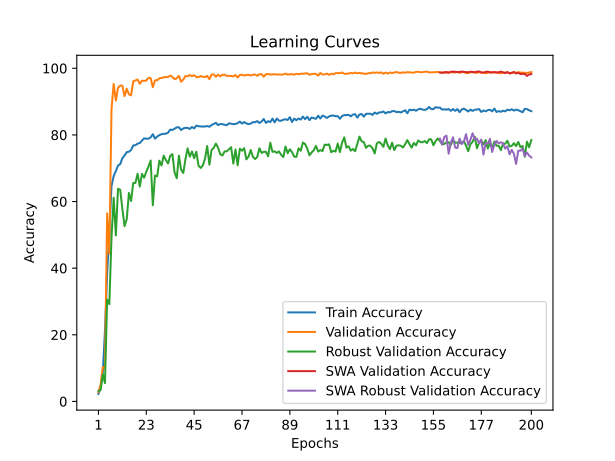

Values plotted in this chart, from the file beside it:
time; train_accuracy; train_loss; valid_accuracy; valid_loss; valid_accuracy_robust; valid_accuracy_swa; valid_accuracy_robust_swa
91,7946; 2,2360; 0,6154; 2,8015; 0,5473; 3,1034; 2,8015; 3,1034
209,2588; 4,4062; 0,5791; 4,9849; 0,4790; 3,4138; 4,9849; 3,4138
282,7387; 8,5262; 0,5528; 10,3512; 0,4381; 8,1034; 10,3512; 8,1034
331,8592; 21,1890; 0,5043; 9,9434; 0,5036; 5,5000; 9,9434; 5,5000
390,9746; 38,4059; 0,4631; 56,4382; 0,2289; 30,6034; 56,4382; 30,6034
475,5856; 50,6017; 0,4402; 44,2983; 0,2220; 29,1897; 44,2983; 29,1897
537,8315; 64,6357; 0,4145; 87,7417; 0,1397; 49,1724; 87,7417; 49,1724
607,4463; 67,6707; 0,4044; 95,3045; 0,1111; 61,1552; 95,3045; 61,1552
657,7781; 69,1405; 0,3993; 90,3196; 0,1188; 49,8276; 90,3196; 49,8276
735,8422; 70,7846; 0,3953; 94,1470; 0,1008; 63,8448; 94,1470; 63,8448
795,2535; 71,2285; 0,3935; 94,7915; 0,1053; 63,5517; 94,7915; 63,5517
858,7660; 73,0008; 0,3884; 94,7915; 0,1166; 57,7759; 94,7915; 57,7759
933,7283; 73,8360; 0,3863; 91,6480; 0,1117; 52,6207; 91,6480; 52,6207
1038,5008; 74,8323; 0,3845; 93,8708; 0,1100; 54,6724; 93,8708; 54,6724
1110,0018; 74,9408; 0,3835; 92,1741; 0,1061; 62,5862; 92,1741; 62,5862
1160,0287; 75,4702; 0,3819; 91,8716; 0,1158; 60,1379; 91,8716; 60,1379
1209,7543; 76,8381; 0,3784; 96,0805; 0,0842; 65,5862; 96,0805; 65,5862
1282,8557; 76,9170; 0,3785; 96,3304; 0,0857; 65,5862; 96,3304; 65,5862
1378,0162; 77,3708; 0,3771; 96,6198; 0,0915; 68,3448; 96,6198; 68,3448
1459,9967; 77,5615; 0,3769; 95,3571; 0,0936; 64,5000; 95,3571; 64,5000
1511,8456; 78,2421; 0,3757; 96,2778; 0,0862; 68,2931; 96,2778; 68,2931
1562,8055; 78,9787; 0,3740; 96,2120; 0,0903; 67,1379; 96,2120; 67,1379
1637,2814; 78,8505; 0,3738; 96,3304; 0,0847; 68,9655; 96,3304; 68,9655
1731,6643; 78,8636; 0,3736; 97,1064; 0,0858; 70,5000; 97,1064; 70,5000
1811,1940; 79,2582; 0,3732; 97,0669; 0,0861; 72,3103; 97,0669; 72,3103
1864,3633; 80,2183; 0,3706; 94,3180; 0,1057; 58,8793; 94,3180; 58,8793
1913,8290; 78,8833; 0,3741; 96,3830; 0,0827; 67,7931; 96,3830; 67,7931
1997,9511; 79,5015; 0,3724; 96,3962; 0,0968; 67,5690; 96,3962; 67,5690
2059,5491; 79,9356; 0,3709; 96,9880; 0,0799; 72,2586; 96,9880; 72,2586
2131,5757; 80,2216; 0,3700; 97,0669; 0,0918; 70,8103; 97,0669; 70,8103
2186,0412; 80,3236; 0,3698; 97,3300; 0,0904; 73,7759; 97,3300; 73,7759
2266,1889; 80,3696; 0,3700; 97,3300; 0,0849; 72,4655; 97,3300; 72,4655
2335,8246; 80,6622; 0,3690; 97,3826; 0,0931; 71,4310; 97,3826; 71,4310
2387,1427; 81,5928; 0,3675; 97,7772; 0,0798; 73,7241; 97,7772; 73,7241
2451,7187; 81,4843; 0,3679; 97,3826; 0,0813; 74,2241; 97,3826; 74,2241
2543,5292; 81,8394; 0,3670; 96,7118; 0,0900; 68,7241; 96,7118; 68,7241
2614,0044; 82,2636; 0,3655; 97,0143; 0,0813; 67,0000; 97,0143; 67,0000
2665,3756; 82,2833; 0,3653; 97,7114; 0,0782; 73,7759; 97,7114; 73,7759
2715,9996; 81,4514; 0,3671; 95,9490; 0,0955; 69,5690; 95,9490; 69,5690
2798,1007; 81,9315; 0,3661; 96,6066; 0,0829; 68,5690; 96,6066; 68,5690
2898,6300; 82,1222; 0,3655; 97,6457; 0,0828; 72,7414; 97,6457; 72,7414
2983,8288; 82,1025; 0,3659; 97,6325; 0,0830; 75,9483; 97,6325; 75,9483
3034,3183; 81,7967; 0,3666; 97,9613; 0,0794; 73,4655; 97,9613; 73,4655
3083,9524; 82,3787; 0,3651; 97,6325; 0,0766; 75,0000; 97,6325; 75,0000
3150,7538; 81,9578; 0,3664; 97,9350; 0,0863; 73,0000; 97,9350; 73,0000
3254,6390; 82,7831; 0,3646; 97,3432; 0,0878; 74,9483; 97,3432; 74,9483
3348,0527; 82,6220; 0,3644; 97,3300; 0,0889; 70,7931; 97,3300; 70,7931
3398,5828; 82,5266; 0,3646; 97,6588; 0,0784; 70,0862; 97,6588; 70,0862
3448,0067; 82,5332; 0,3642; 97,4615; 0,0877; 70,8448; 97,4615; 70,8448
3523,6062; 82,5168; 0,3648; 97,3432; 0,0738; 72,9310; 97,3432; 72,9310
3621,3152; 82,6647; 0,3645; 97,7246; 0,0732; 76,6552; 97,7246; 76,6552
3702,5796; 82,4543; 0,3647; 96,7250; 0,0748; 71,0517; 96,7250; 71,0517
3753,0514; 82,9475; 0,3640; 98,1060; 0,0798; 75,4655; 98,1060; 75,4655
3805,9750; 83,2763; 0,3626; 98,1586; 0,0808; 76,1034; 98,1586; 76,1034
3880,9251; 83,6347; 0,3623; 97,4747; 0,0835; 77,3966; 97,4747; 77,3966
3969,1022; 82,9311; 0,3631; 98,1060; 0,0842; 76,1552; 98,1060; 76,1552
4041,6041; 83,2763; 0,3632; 97,5667; 0,0818; 74,1724; 97,5667; 74,1724
4090,3792; 83,2270; 0,3633; 98,0666; 0,0841; 73,8276; 98,0666; 73,8276
4168,0212; 83,0429; 0,3631; 98,0271; 0,0836; 75,0517; 98,0271; 75,0517
4236,0657; 82,8883; 0,3633; 97,6983; 0,0874; 75,0690; 97,6983; 75,0690
... 140 more rows
